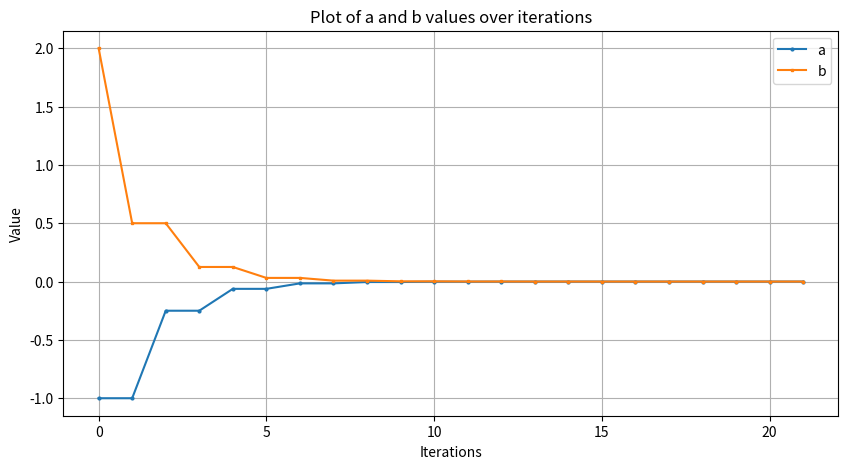

Generate this figure with matplotlib:
# -*- coding: utf-8 -*-
"""
Created on Mon Oct 30 17:42:37 2023

[redacted]
"""

import numpy as np
import pandas as pd
import matplotlib.pyplot as plt

def bisection(f, a, b, decimal, max_iter):
    if f(a) * f(b) >= 0:
        print("Bisection method may not converge because f(a) * f(b) >= 0")
        return None
    
    data_list = []
    iteration = 0
    
    data_a_b_iter = {
        "iterations": 0, "a": a, "b": b
    }
    data_list.append(data_a_b_iter)
    
    
    while (b - a) / 2.0 > decimal and iteration < max_iter:
        midpoint = (a + b) / 2.0

        iteration += 1

        if f(midpoint) == 0:
            print("midpoint",midpoint)
            return midpoint

        if f(a) * f(midpoint) < 0:
            b = midpoint
            print("a:", a, "b:", midpoint)
            data_a_b_iter = {
                "iterations": iteration, "a": a, "b": midpoint
            }
            data_list.append(data_a_b_iter)
            
        else:
            a = midpoint
            print("a:", midpoint, "b:", b) 
            data_a_b_iter = {
                "iterations": iteration, "a": midpoint, "b": b
            }
            data_list.append(data_a_b_iter)
        
        print("\n")
#    return midpoint, iteration
#    return (a + b) / 2.0, iteration
    return pd.DataFrame(data_list)


# Define the function you want to find the root of
def f(x):
#   return x**2-3
   return np.sin(x)


# Initial interval [a, b] and decimal(tolerance)
a = -1
b = 2
decimal = 1e-6
#max_iterations = 10

result = bisection(f, a, b, decimal, 100)


#print(result)

# Sample DataFrame
# data = {
#     'iterations': list(range(22)),
#     'a': [-1.0, -1.0, -0.25, -0.25, -0.0625, -0.0625, -0.015625, -0.015625, -0.00390625, -0.00390625,
#           -0.0009765625, -0.0009765625, -0.000244140625, -0.000244140625, -6.103515625e-05, -6.103515625e-05,
#           -1.52587890625e-05, -1.52587890625e-05, -3.814697265625e-06, -3.814697265625e-06, -9.5367431640625e-07, -9.5367431640625e-07],
#     'b': [2.0, 0.5, 0.5, 0.125, 0.125, 0.03125, 0.03125, 0.0078125, 0.0078125, 0.001953125,
#           0.001953125, 0.00048828125, 0.00048828125, 0.0001220703125, 0.0001220703125, 0.000030517578125,
#           0.000030517578125, 0.00000762939453125, 0.00000762939453125, 0.0000019073486328125, 0.0000019073486328125, 0.000000476837158203125]
# }

df = result

# Create a line plot for 'a' and 'b' values against 'iterations'
plt.figure(figsize=(10, 5))
plt.plot(df['iterations'], df['a'], label='a', marker='o', markersize=2)
plt.plot(df['iterations'], df['b'], label='b', marker='s', markersize=2)
plt.xlabel('Iterations')
plt.ylabel('Value')
plt.legend()
plt.title('Plot of a and b values over iterations')
plt.grid(True)

plt.show()
